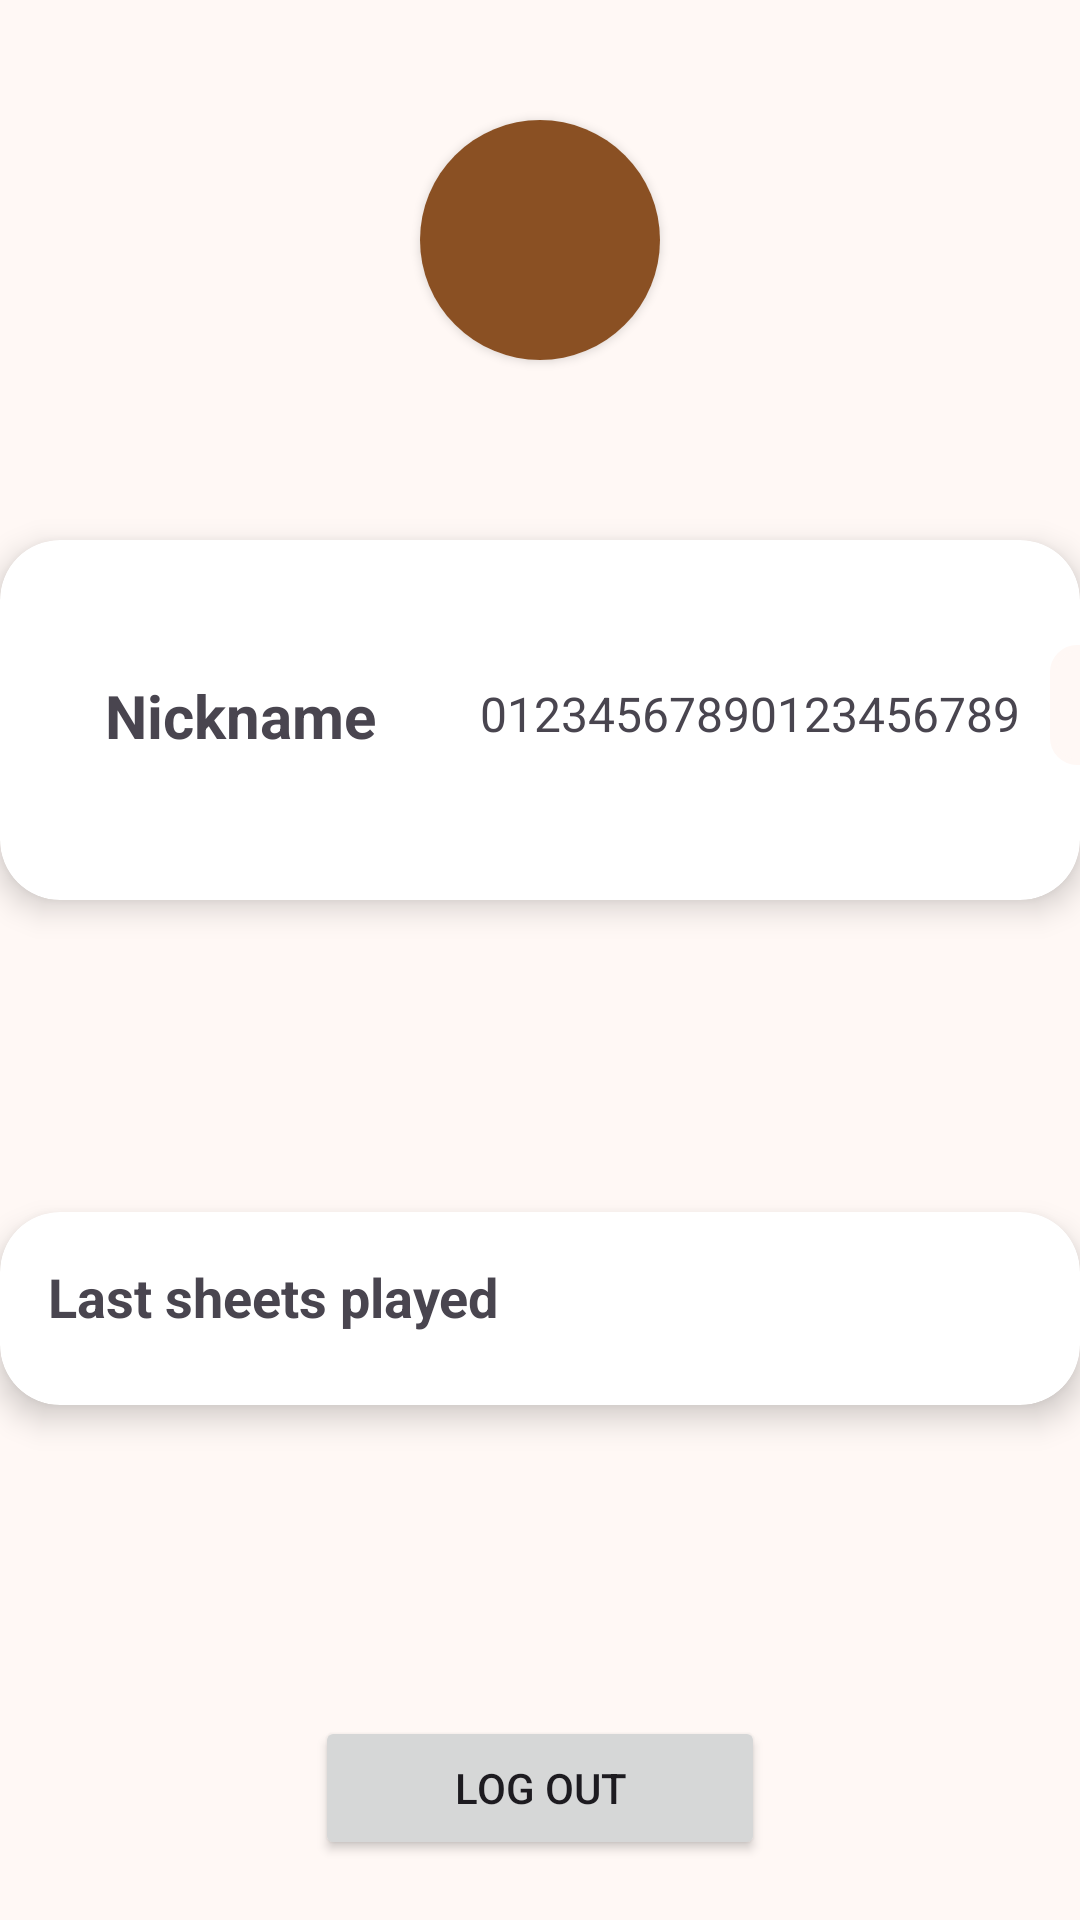

Reconstruct the res/layout file that produces this screen, plus the resources it refers to.
<!-- AndroidManifest.xml: application theme Theme.Melodies -->
<!-- res/layout/fragment_profile.xml -->
<?xml version="1.0" encoding="utf-8"?>
<androidx.constraintlayout.widget.ConstraintLayout xmlns:android="http://schemas.android.com/apk/res/android"
    xmlns:tools="http://schemas.android.com/tools"
    android:layout_width="match_parent"
    android:layout_height="match_parent"
    xmlns:app="http://schemas.android.com/apk/res-auto"
    tools:context=".fragments.Profile">

    <androidx.cardview.widget.CardView
        android:id="@+id/cardProfileAvatar"
        android:layout_width="80dp"
        android:layout_height="80dp"
        android:elevation="12dp"
        app:cardCornerRadius="40dp"
        android:layout_centerHorizontal="true"
        android:innerRadius="0dp"
        android:shape="ring"
        android:thicknessRatio="1.9"
        app:layout_constraintStart_toStartOf="parent"
        app:layout_constraintEnd_toEndOf="parent"
        app:layout_constraintTop_toTopOf="parent"
        android:layout_marginTop="40dp">
        <ImageView
            android:id="@+id/ivProfileAvatar"
            android:layout_height="80dp"
            android:background="@color/md_theme_secondary"
            android:layout_width="match_parent"
            android:contentDescription="@string/avatar"
            android:src="@drawable/account">
        </ImageView>
    </androidx.cardview.widget.CardView>

    <androidx.cardview.widget.CardView
        android:id="@+id/cardUserId"
        android:layout_width="wrap_content"
        android:layout_height="120dp"
        android:layout_marginTop="60dp"
        app:cardElevation="6dp"
        app:cardCornerRadius="20dp"
        app:layout_constraintEnd_toEndOf="parent"
        app:layout_constraintStart_toStartOf="parent"
        app:layout_constraintTop_toBottomOf="@id/cardProfileAvatar">

        <TextView
            android:layout_width="wrap_content"
            android:layout_height="wrap_content"
            android:layout_marginStart="35dp"
            android:layout_marginTop="45dp"
            android:text="@string/nickname_title"
            android:maxWidth="100dp"
            android:textSize="20sp"
            android:textStyle="bold" />

        <TextView
            android:id="@+id/tvNickname"
            android:layout_width="wrap_content"
            android:layout_height="wrap_content"
            android:layout_marginStart="160dp"
            android:layout_marginTop="47dp"
            android:text="@string/_01234567890123456789"
            android:textSize="16sp" />

        <ImageButton
            android:id="@+id/btnEdit"
            android:layout_width="40dp"
            android:layout_height="40dp"
            android:layout_marginStart="350dp"
            android:layout_marginTop="35dp"
            android:layout_marginEnd="35dp"
            android:adjustViewBounds="true"
            android:background="@drawable/round_border"
            android:contentDescription="@string/rename_btn"
            android:scaleType="fitCenter"
            android:src="@drawable/edit" />

    </androidx.cardview.widget.CardView>

    <androidx.cardview.widget.CardView
        android:id="@+id/cardHistoryEntries"
        android:layout_width="wrap_content"
        android:layout_height="wrap_content"
        android:layout_marginTop="20dp"
        android:layout_marginBottom="20dp"
        app:cardCornerRadius="20dp"
        app:layout_constraintTop_toBottomOf="@id/cardUserId"
        app:layout_constraintStart_toStartOf="parent"
        app:layout_constraintEnd_toEndOf="parent"
        app:layout_constraintBottom_toTopOf="@id/btnLogOut"
        app:cardElevation="6dp">

        <LinearLayout
            android:orientation="vertical"
            android:layout_width="400dp"
            android:layout_height="wrap_content"
            android:padding="16dp">

            <TextView
                android:id="@+id/tvHistoryTitle"
                android:layout_width="wrap_content"
                android:layout_height="wrap_content"
                android:text="@string/last_sheets_played"
                android:textStyle="bold"
                android:textSize="18sp"
                android:layout_marginBottom="8dp" />

            
            <androidx.recyclerview.widget.RecyclerView
                android:id="@+id/recyclerViewHistoryEntries"
                android:layout_width="match_parent"
                android:layout_height="wrap_content"
                android:nestedScrollingEnabled="false"
                tools:listitem="@layout/recycler_history_entry_item" />

        </LinearLayout>
    </androidx.cardview.widget.CardView>

    <Button
        android:id="@+id/btnLogOut"
        android:layout_width="150dp"
        android:layout_height="wrap_content"
        android:text="@string/log_out"
        android:layout_marginTop="80dp"
        app:layout_constraintEnd_toEndOf="parent"
        app:layout_constraintStart_toStartOf="parent"
        app:layout_constraintBottom_toBottomOf="parent"
        android:layout_marginBottom="20dp"
        />

</androidx.constraintlayout.widget.ConstraintLayout>
<!-- res/layout/recycler_history_entry_item.xml (included above) -->
<?xml version="1.0" encoding="utf-8"?>
<LinearLayout xmlns:android="http://schemas.android.com/apk/res/android"
    android:layout_width="match_parent"
    android:layout_height="wrap_content"
    android:orientation="horizontal"
    android:paddingVertical="6dp"
    android:paddingHorizontal="8dp">

    <TextView
        android:id="@+id/tvHistoryName"
        android:layout_width="0dp"
        android:layout_height="wrap_content"
        android:layout_marginStart="10dp"
        android:layout_weight="1"
        android:text="@string/sheet_name"
        android:textStyle="bold"
        android:textSize="15sp" />

    <TextView
        android:id="@+id/tvHistoryTime"
        android:layout_marginEnd="10dp"
        android:layout_width="wrap_content"
        android:layout_height="wrap_content"
        android:text="@string/x_min_x_s"
        android:textSize="13sp"
        android:gravity="end" />
</LinearLayout>
<!-- resources referenced by this layout -->
<resources>
  <color name="md_theme_secondary">#8A5023</color>
  <!-- drawable round_border (drawable) -->
  <?xml version="1.0" encoding="utf-8"?>
  <selector xmlns:android="http://schemas.android.com/apk/res/android">
      <item>
          <shape>
              <solid android:color="@color/md_theme_background" /> 
              <stroke
                  android:width="2dp"
                  android:color="@color/md_theme_background" /> 
              <corners android:radius="8dp" /> 
          </shape>
      </item>
  </selector>
  <string name="_01234567890123456789">01234567890123456789</string>
  <string name="avatar">avatar</string>
  <string name="last_sheets_played">Last sheets played</string>
  <string name="log_out">Log out</string>
  <string name="nickname_title">Nickname</string>
  <string name="rename_btn">change nickname</string>
  <string name="sheet_name">Sheet Name</string>
  <string name="x_min_x_s">X min X s</string>
  <style name="Theme.Melodies" parent="Base.Theme.Melodies" />
  <color name="md_theme_background">#FFF8F5</color>
  <color name="md_theme_primary">#7A481F</color>
  <color name="md_theme_onPrimary">#FFFFFF</color>
  <color name="md_theme_primaryContainer">#FFDCC6</color>
  <color name="md_theme_onPrimaryContainer">#6E390C</color>
  <color name="md_theme_onSecondary">#FFFFFF</color>
  <color name="md_theme_secondaryContainer">#FFDCC6</color>
  <color name="md_theme_onSecondaryContainer">#6E390D</color>
  <color name="md_theme_tertiary">#5E621B</color>
  <color name="md_theme_onTertiary">#FFFFFF</color>
  <color name="md_theme_tertiaryContainer">#E3E892</color>
  <color name="md_theme_onTertiaryContainer">#464A02</color>
  <color name="md_theme_error">#FE563F</color>
  <color name="md_theme_onError">#FFFFFF</color>
  <color name="md_theme_errorContainer">#FFDAD6</color>
  <color name="md_theme_onErrorContainer">#73332D</color>
  <color name="md_theme_onBackground">#221A15</color>
  <color name="md_theme_surface">#FFF8F5</color>
  <color name="md_theme_onSurface">#221A15</color>
  <color name="md_theme_surfaceVariant">#3E332D</color>
  <color name="md_theme_onSurfaceVariant">#52443B</color>
  <color name="md_theme_outline">#84746A</color>
  <color name="md_theme_outlineVariant">#D7C3B7</color>
  <color name="md_theme_inverseSurface">#382E29</color>
  <color name="md_theme_inverseOnSurface">#FEEDE4</color>
  <color name="md_theme_inversePrimary">#FFB785</color>
  <color name="md_theme_primaryFixed">#FFDCC6</color>
  <color name="md_theme_onPrimaryFixed">#301400</color>
  <color name="md_theme_primaryFixedDim">#FFB785</color>
  <color name="md_theme_onPrimaryFixedVariant">#6E390C</color>
  <color name="md_theme_secondaryFixed">#FFDCC6</color>
  <color name="md_theme_onSecondaryFixed">#301400</color>
  <color name="md_theme_secondaryFixedDim">#FFB785</color>
  <color name="md_theme_onSecondaryFixedVariant">#6E390D</color>
  <color name="md_theme_tertiaryFixed">#E3E892</color>
  <color name="md_theme_onTertiaryFixed">#1B1D00</color>
  <color name="md_theme_tertiaryFixedDim">#C7CC79</color>
  <color name="md_theme_onTertiaryFixedVariant">#464A02</color>
  <color name="md_theme_surfaceDim">#E7D7CE</color>
  <color name="md_theme_surfaceBright">#FFF8F5</color>
  <color name="md_theme_surfaceContainerLowest">#FFFFFF</color>
  <color name="md_theme_surfaceContainerLow">#FFF1EA</color>
  <color name="md_theme_surfaceContainer">#FCEBE2</color>
  <color name="md_theme_surfaceContainerHigh">#F6E5DC</color>
  <color name="md_theme_surfaceContainerHighest">#F0DFD7</color>
</resources>
